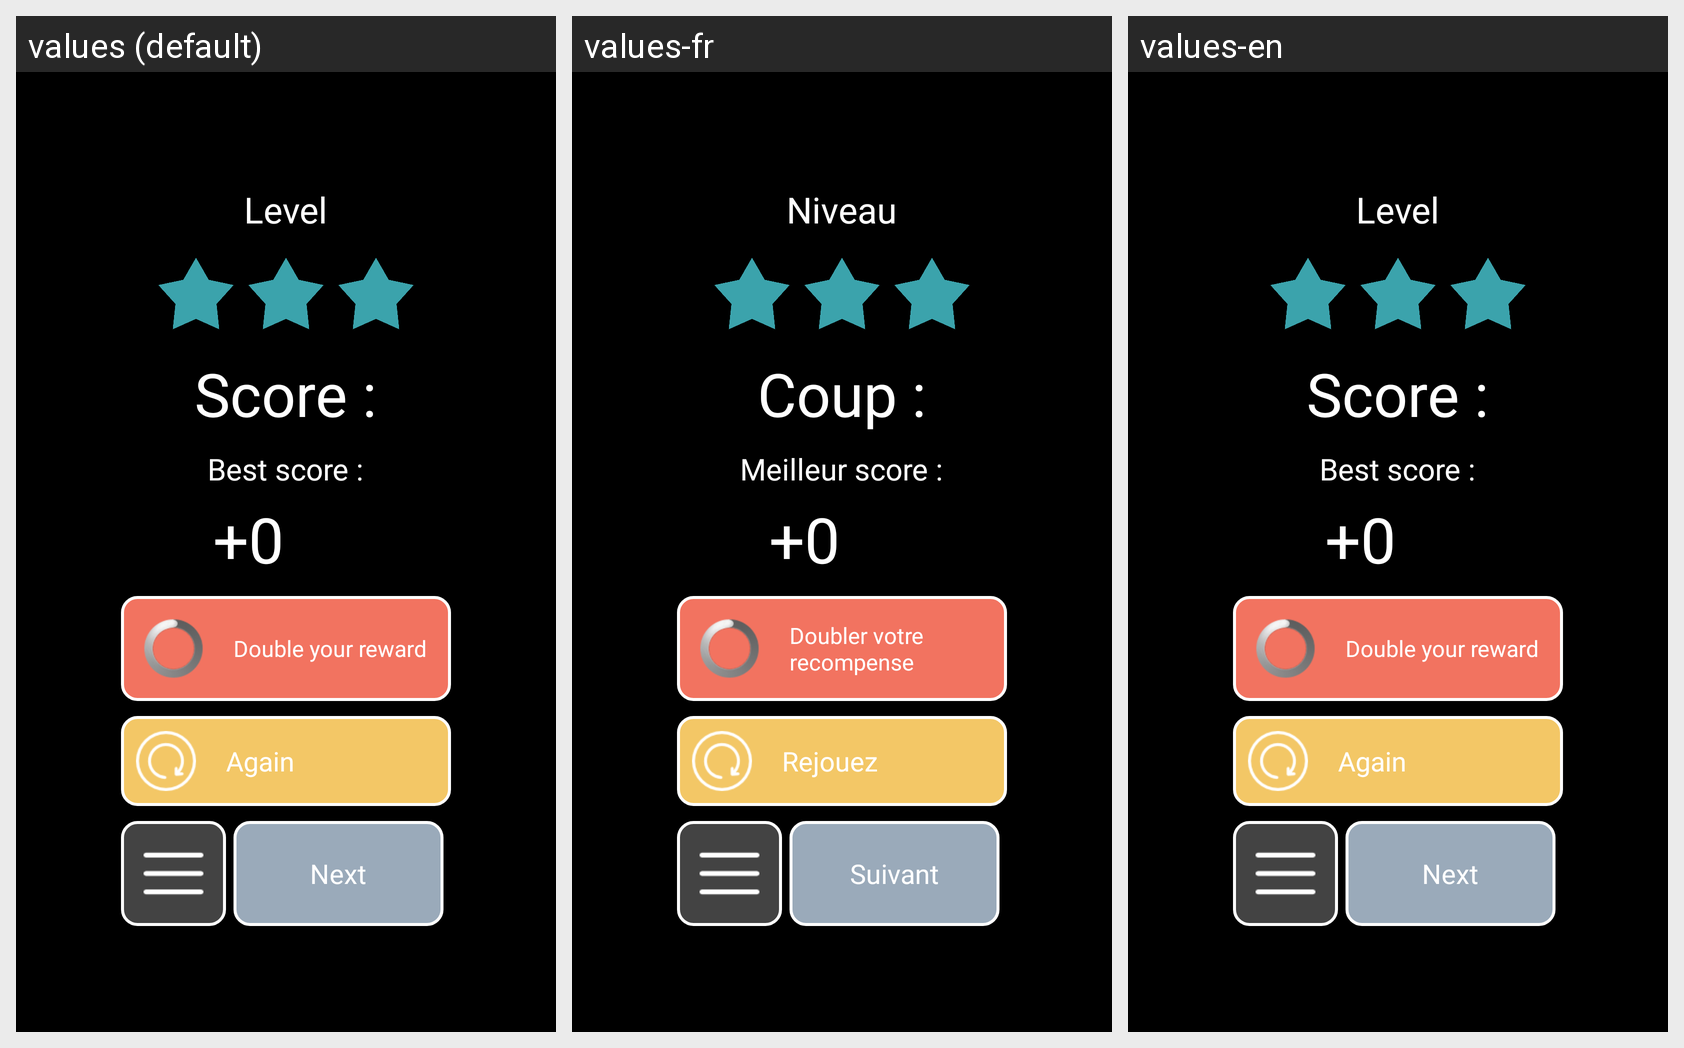

Translations of the strings shown on this Android screen, per locale in the grid:
Android screen res/layout/endlevel.xml rendered under 3 locales, left to right: values (default), values-fr, values-en. Device: Nexus 5 (rendered at 1080×1920; each locale shown at half size, 540×960, under a caption strip naming it); theme android:Theme.Black.NoTitleBar.
Strings drawn on this screen, with the default value and each locale's value (text and hints the layout hard-codes, and strings that could not be matched under every locale, appear in the picture but are not listed):

label_level
  values: Level
  values-fr: Niveau
  values-en: Level

label_score
  values: Score :
  values-fr: Coup :
  values-en: Score :

label_bestscore
  values: Best score :
  values-fr: Meilleur score :
  values-en: Best score :

label_btn_more_coin
  values: Double your reward
  values-fr: Doubler votre recompense
  values-en: Double your reward

label_btn_again
  values: Again
  values-fr: Rejouez
  values-en: Again

label_btn_next
  values: Next
  values-fr: Suivant
  values-en: Next
